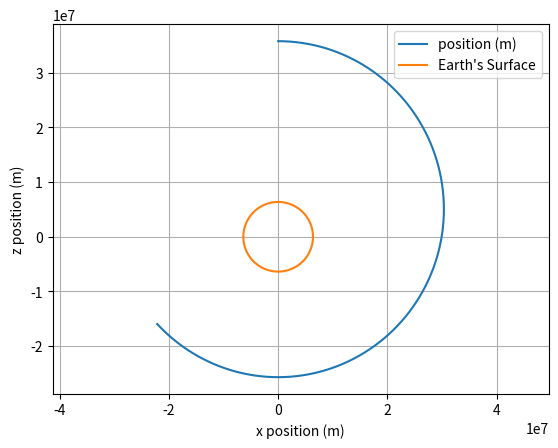

This figure's Python source:
import numpy as np
import matplotlib.pyplot as plt
m = 1
M = 642E21
G = 667E-13
# Euler Method
def euler_orbital_trajectory(v_x):
    # mass, spring constant, initial position and velocity

    position = np.array([0, 0, 35786000])
    velocity = np.array([v_x, 0, 0])

    # simulation time, timestep and time
    t_max = 100000
    dt = 0.1
    t_array = np.arange(0, t_max, dt)

    # initialise empty lists to record trajectories
    position_list = []
    velocity_list = []

    # Euler integration
    for t in t_array:

        # append current state to trajectories
        position_list.append(position)
        velocity_list.append(velocity)

        # calculate new position and velocity
        r = np.linalg.norm(position)
        a = - G * M * position / r**3
        velocity = velocity + dt * a
        position = position + dt * velocity


        if r < 6371000:
            break
    # convert trajectory lists into arrays, so they can be sliced (useful for Assignment 2)
    pos_array = np.array(position_list)


    x_pos = [element[0] for element in pos_array]
    z_pos = [element[2] for element in pos_array]


    # Circle parameters
    h = 0      # x-coordinate of center
    k = 0      # y-coordinate of center
    r = 6371000  # radius

    # Generate angles
    theta = np.linspace(0, 2*np.pi, 100)

    # Parametric equations for the circle
    x = h + r * np.cos(theta)
    y = k + r * np.sin(theta)

    
    # plot the position-time graph
    plt.figure(1)
    plt.clf()
    plt.axis('equal')  # Set aspect ratio to be equal
    plt.xlabel('x position (m)')
    plt.ylabel('z position (m)')
    plt.grid()
    plt.plot(x_pos, z_pos, label='position (m)')
    plt.plot(x, y, label = "Earth's Surface")
    plt.legend()
    plt.show()

    


euler_orbital_trajectory(1000)